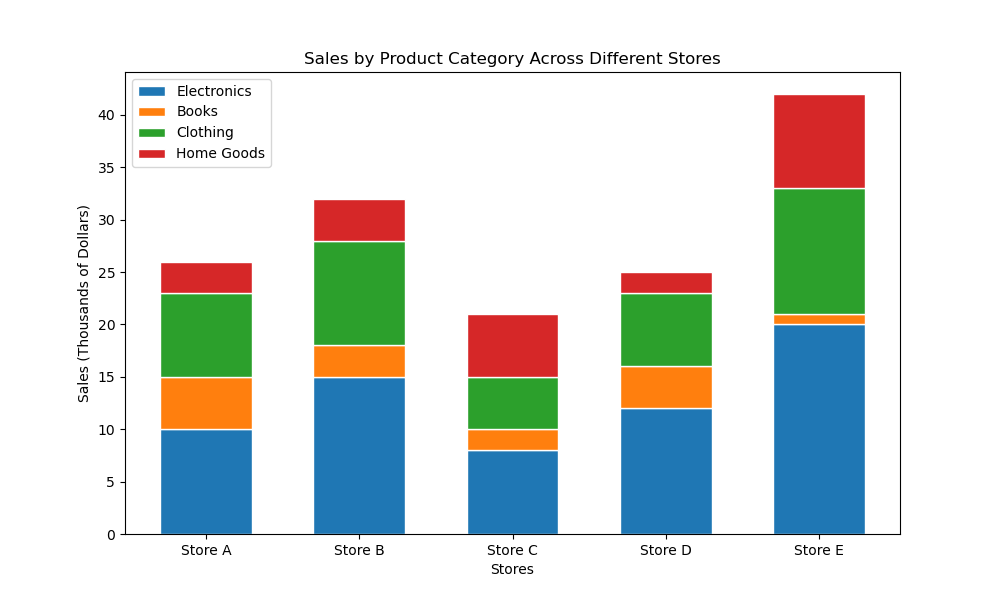

Source data for this figure (header and first rows):
Store, Electronics, Books, Clothing, Home_Goods
Store A, 10, 5, 8, 3
Store B, 15, 3, 10, 4
Store C, 8, 2, 5, 6
Store D, 12, 4, 7, 2
Store E, 20, 1, 12, 9
